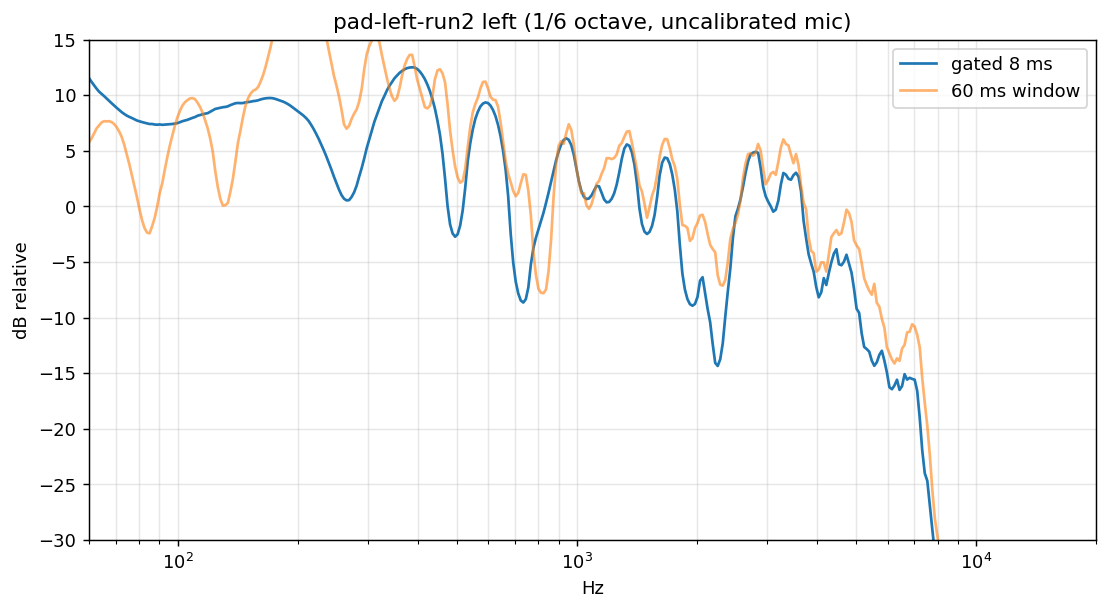

The data file committed next to this chart (first rows):
freq_hz, gated_db, long_db (1/6 octave, relative to the 0.5-4 kHz mean)
6.000000000000000000e+01, 1.154116229834095009e+01, 5.757850512130474385e+00
6.087994546880344870e+01, 1.119915675729176741e+01, 6.106395536744592789e+00
6.177279600474133048e+01, 1.088391143403777050e+01, 6.543479260403870512e+00
6.267874087040286213e+01, 1.058462007203539912e+01, 7.009634379403458126e+00
6.359797210405646695e+01, 1.031229473503314154e+01, 7.283030155147507401e+00
6.453068456035734357e+01, 1.011281015684584617e+01, 7.550191127594040097e+00
6.547707595165182681e+01, 9.911955812919607922e+00, 7.657073773585331367e+00
6.643734688988774906e+01, 9.692841946088485372e+00, 7.644668293656849301e+00
6.741170092913907297e+01, 9.474772449012561992e+00, 7.660212681081688402e+00
6.840034460875456546e+01, 9.266395187004036416e+00, 7.575053478554352182e+00
6.940348749713899679e+01, 9.057932793026928664e+00, 7.393357287844146697e+00
7.042134223617672717e+01, 8.852932933625467626e+00, 7.107531936914490700e+00
7.145412458630640629e+01, 8.657056234833824249e+00, 6.713808423465685848e+00
7.250205347225703179e+01, 8.464443260006476066e+00, 6.216191354875704178e+00
7.356535102945463223e+01, 8.302541288793875651e+00, 5.502906099837701959e+00
7.464424265110969259e+01, 8.155455273691664786e+00, 4.630235702280280918e+00
7.573895703599484364e+01, 8.041986238674212473e+00, 3.768966694341088441e+00
7.684972623692351590e+01, 7.943241377992578123e+00, 2.796170798860430295e+00
7.797678570993961955e+01, 7.826567246837129233e+00, 1.818394194385611229e+00
7.912037436422826886e+01, 7.718507351549639850e+00, 8.256563666381140365e-01
8.028073461275884881e+01, 7.645827960848684768e+00, -2.665631520535498566e-01
8.145811242367062732e+01, 7.578824900259526487e+00, -1.228298498699651020e+00
8.265275737241213960e+01, 7.517199193853500105e+00, -1.951951684012037447e+00
8.386492269464488913e+01, 7.460577002713009165e+00, -2.355951925494174759e+00
8.509486533992330237e+01, 7.406419502564354218e+00, -2.426779747184411917e+00
8.634284602616168058e+01, 7.405458759856124118e+00, -1.789106652037993683e+00
8.760912929490025647e+01, 7.360782483793741449e+00, -1.044318815437996761e+00
8.889398356738129792e+01, 7.341700268599076651e+00, -3.363582522738539637e-02
9.019768120144806289e+01, 7.365688943874594941e+00, 1.195546976484685331e+00
9.152049854927788886e+01, 7.333768851450187753e+00, 2.054761532806104185e+00
9.286271601596237701e+01, 7.353027530467549866e+00, 3.267650827560203197e+00
9.422461811894616801e+01, 7.371412176269970473e+00, 4.412060798786782811e+00
9.560649354833782354e+01, 7.390791646022215389e+00, 5.447847901263763504e+00
9.700863522810524842e+01, 7.406082925145483387e+00, 6.362110716533329935e+00
9.843134037816821547e+01, 7.441202239129054874e+00, 7.227017313721859182e+00
9.987491057740186307e+01, 7.487571582240768464e+00, 7.990528137370191075e+00
1.013396518275641114e+02, 7.565596021429286111e+00, 8.580123831812173307e+00
1.028258746181605119e+02, 7.656890891793004528e+00, 9.064088784838354229e+00
1.043338939922604283e+02, 7.722760849112638937e+00, 9.364305907631290893e+00
1.058640296132789160e+02, 7.782986024271494330e+00, 9.553222473461971731e+00
1.074166058327368916e+02, 7.871669966041231703e+00, 9.705621988599077099e+00
1.089919517590162741e+02, 7.957567667943578726e+00, 9.734261355100940705e+00
1.105904013271227910e+02, 8.031997858696833248e+00, 9.630175548613522096e+00
1.122122933694720643e+02, 8.149324432939756946e+00, 9.322350395857554872e+00
1.138579716877138992e+02, 8.216687939129528218e+00, 8.932597282602223743e+00
1.155277851256096966e+02, 8.278497671738932695e+00, 8.406043192425023847e+00
1.172220876429793464e+02, 8.335288330344710062e+00, 7.738033964657027752e+00
1.189412383907313568e+02, 8.377425379500650138e+00, 7.032991147204477045e+00
1.206856017869945958e+02, 8.507918636743475815e+00, 6.104113174714321133e+00
1.224555475943659815e+02, 8.634797501551290111e+00, 4.943391124557997784e+00
1.242514509982911051e+02, 8.760621402273429226e+00, 3.179599112262231131e+00
1.260736926865944412e+02, 8.811979415396933746e+00, 1.757092241953088774e+00
1.279226589301758992e+02, 8.858997830747270541e+00, 6.865205912246494790e-01
1.297987416648908550e+02, 8.915119282100931741e+00, 7.350979715622685262e-02
1.317023385746308861e+02, 8.940121456163218738e+00, 1.019899562878450183e-01
1.336338531756236137e+02, 8.995730183410572067e+00, 3.169071287631197720e-01
1.355936949019675524e+02, 9.106240530621427354e+00, 1.317622271837862513e+00
1.375822791924225896e+02, 9.191936959135070140e+00, 2.485184591463379888e+00
1.396000275784729752e+02, 9.272032260363879175e+00, 4.069178397879561260e+00
1.416473677736815375e+02, 9.295682710222152423e+00, 5.729292311819357053e+00
... 340 more rows
